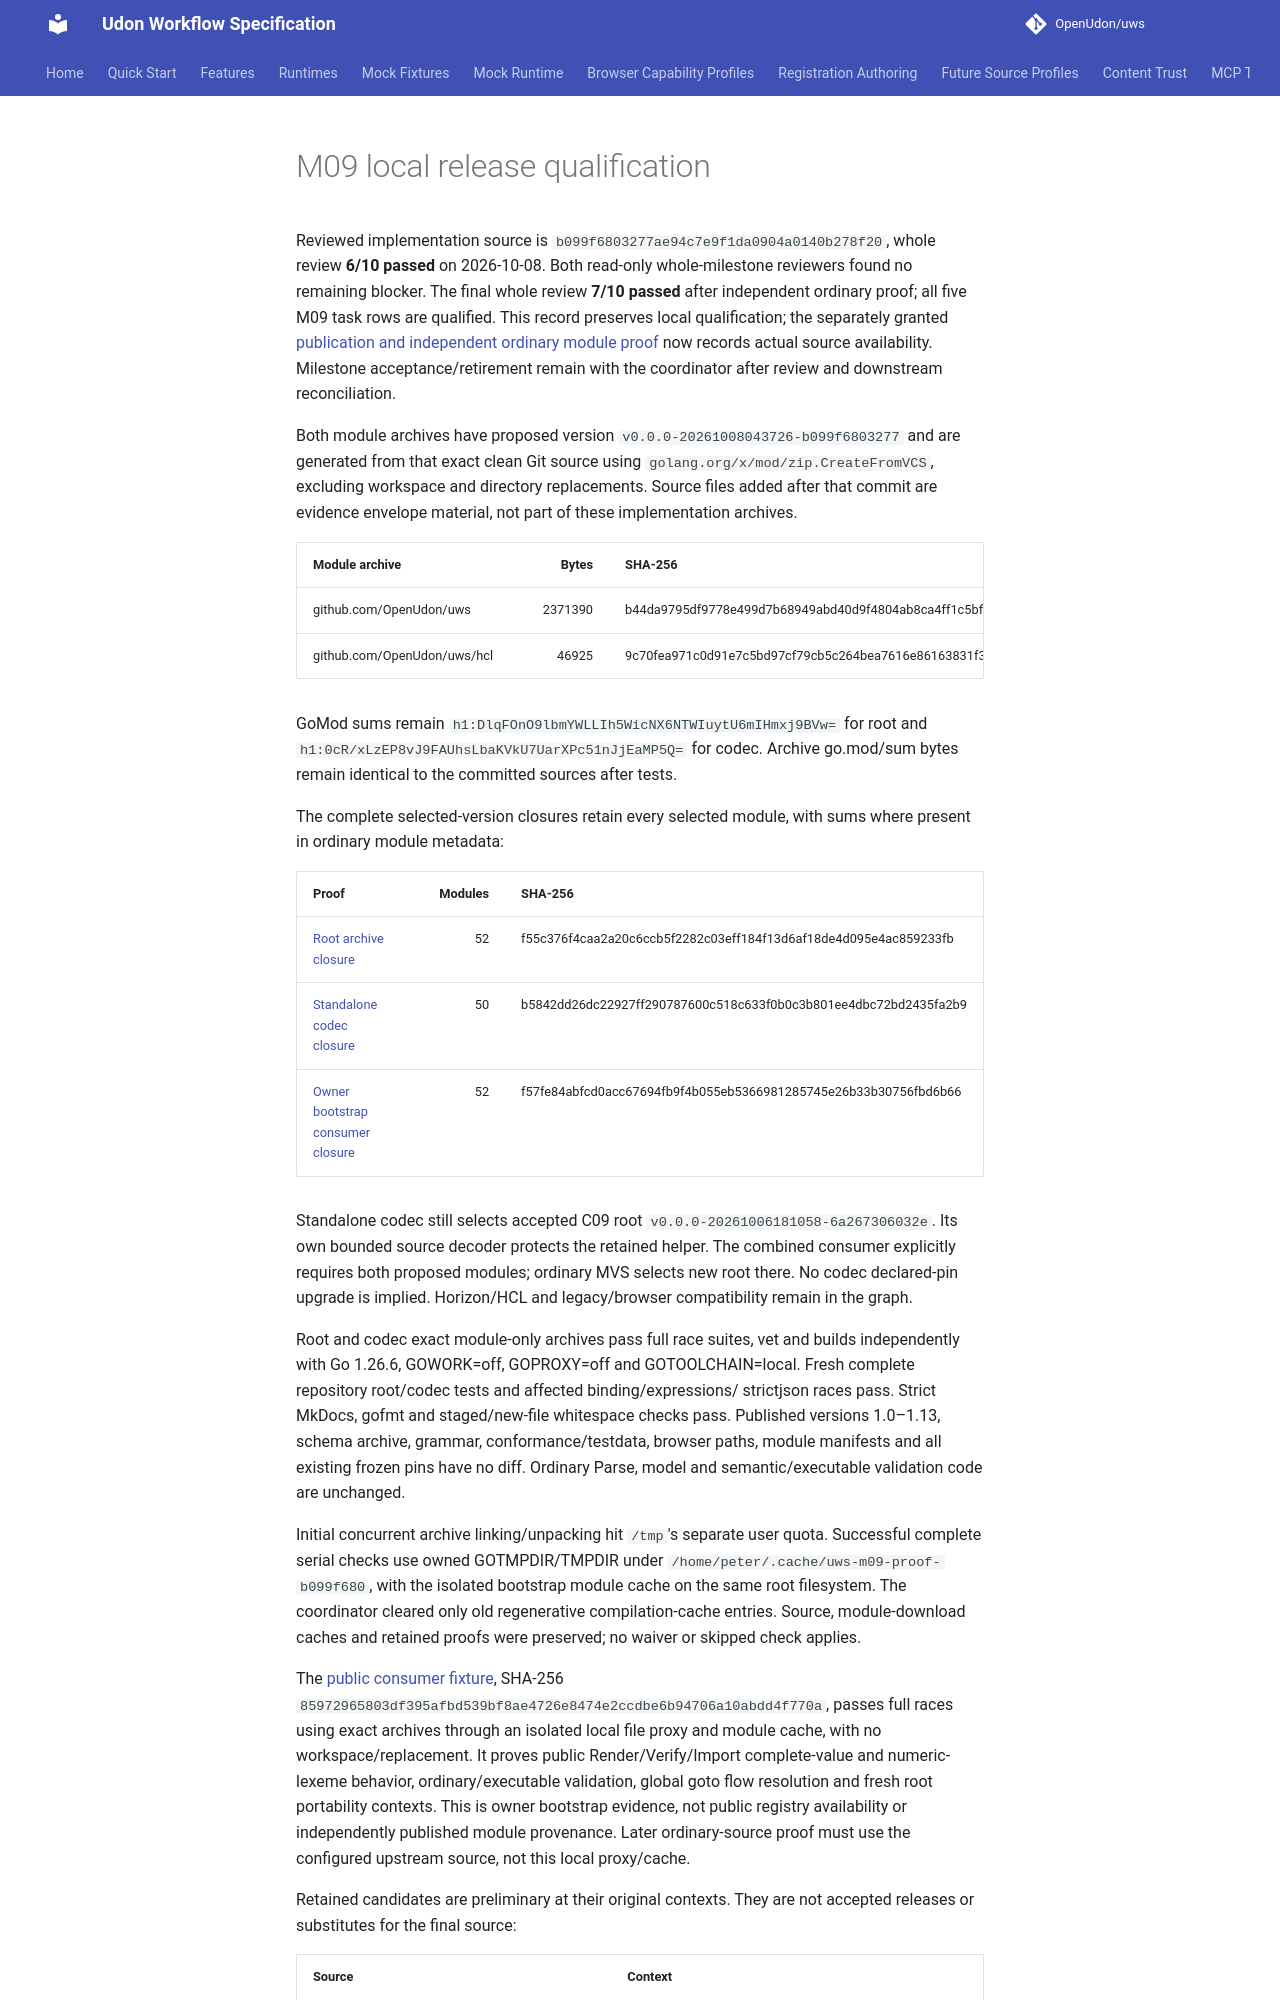

repository: OpenUdon/uws · page: m09-qualification/index.html · generator: mkdocs

# M09 local release qualification

Reviewed implementation source is
`b099f6803277ae94c7e9f1da0904a0140b278f20`, whole review **6/10 passed** on
2026-10-08. Both read-only whole-milestone reviewers found no remaining blocker.
The final whole review **7/10 passed** after independent ordinary proof; all five
M09 task rows are qualified. This record preserves local qualification; the separately granted
[publication and independent ordinary module proof](m09-publication.md) now
records actual source availability. Milestone acceptance/retirement remain with
the coordinator after review and downstream reconciliation.

Both module archives have proposed version
`v0.0.0-20261008043726-b099f6803277` and are generated from that exact clean Git
source using `golang.org/x/mod/zip.CreateFromVCS`, excluding workspace and
directory replacements. Source files added after that commit are evidence
envelope material, not part of these implementation archives.

| Module archive | Bytes | SHA-256 | Go archive sum |
|---|---:|---|---|
| github.com/OpenUdon/uws | 2371390 | b44da9795df9778e499d7b68949abd40d9f4804ab8ca4ff1c5bf8e1d6a677221 | h1:4xy+/HBNh1CSJDO+qOzWdV/0zC/yFCKAz2kOBWufA7g= |
| github.com/OpenUdon/uws/hcl | 46925 | 9c70fea971c0d91e7c5bd97cf79cb5c264bea7616e86163831f36f30b9cfd6b8 | h1:OJsmDK/RcFpyMAMGy84DjcX6kNalYH/E0Q/C3XwD5Uo= |

GoMod sums remain `h1:DlqFOnO9lbmYWLLIh5WicNX6NTWIuytU6mIHmxj9BVw=`
for root and `h1:0cR/xLzEP8vJ9FAUhsLbaKVkU7UarXPc51nJjEaMP5Q=` for codec.
Archive go.mod/sum bytes remain identical to the committed sources after tests.

The complete selected-version closures retain every selected module, with sums
where present in ordinary module metadata:

| Proof | Modules | SHA-256 |
|---|---:|---|
| [Root archive closure](m09-qualified-root-module-closure.json) | 52 | f55c376f4caa2a20c6ccb5f2282c03eff184f13d6af18de4d095e4ac859233fb |
| [Standalone codec closure](m09-qualified-codec-module-closure.json) | 50 | b5842dd26dc22927ff290787600c518c633f0b0c3b801ee4dbc72bd2435fa2b9 |
| [Owner bootstrap consumer closure](m09-bootstrap-consumer-module-closure.json) | 52 | f57fe84abfcd0acc67694fb9f4b055eb5366981285745e26b33b30756fbd6b66 |

Standalone codec still selects accepted C09 root
`v0.0.0-20261006181058-6a267306032e`. Its own bounded source decoder protects the
retained helper. The combined consumer explicitly requires both proposed modules;
ordinary MVS selects new root there. No codec declared-pin upgrade is implied.
Horizon/HCL and legacy/browser compatibility remain in the graph.

Root and codec exact module-only archives pass full race suites, vet and builds
independently with Go 1.26.6, GOWORK=off, GOPROXY=off and GOTOOLCHAIN=local.
Fresh complete repository root/codec tests and affected binding/expressions/
strictjson races pass. Strict MkDocs, gofmt and staged/new-file whitespace checks
pass. Published versions 1.0–1.13, schema archive, grammar, conformance/testdata,
browser paths, module manifests and all existing frozen pins have no diff.
Ordinary Parse, model and semantic/executable validation code are unchanged.

Initial concurrent archive linking/unpacking hit `/tmp`'s separate user quota.
Successful complete serial checks use owned GOTMPDIR/TMPDIR under
`/home/peter/.cache/uws-m09-proof-b099f680`, with the isolated bootstrap module
cache on the same root filesystem. The coordinator cleared only old regenerative
compilation-cache entries. Source, module-download caches and retained proofs
were preserved; no waiver or skipped check applies.

The [public consumer fixture](m09-consumer-proof.go.txt), SHA-256
`85972965803df395afbd539bf8ae4726e8474e2ccdbe6b94706a10abdd4f770a`, passes
full races using exact archives through an isolated local file proxy and module
cache, with no workspace/replacement. It proves public Render/Verify/Import
complete-value and numeric-lexeme behavior, ordinary/executable validation,
global goto flow resolution and fresh root portability contexts. This is owner
bootstrap evidence, not public registry availability or independently published
module provenance. Later ordinary-source proof must use the configured upstream
source, not this local proxy/cache.

Retained candidates are preliminary at their original contexts. They are not
accepted releases or substitutes for the final source:
